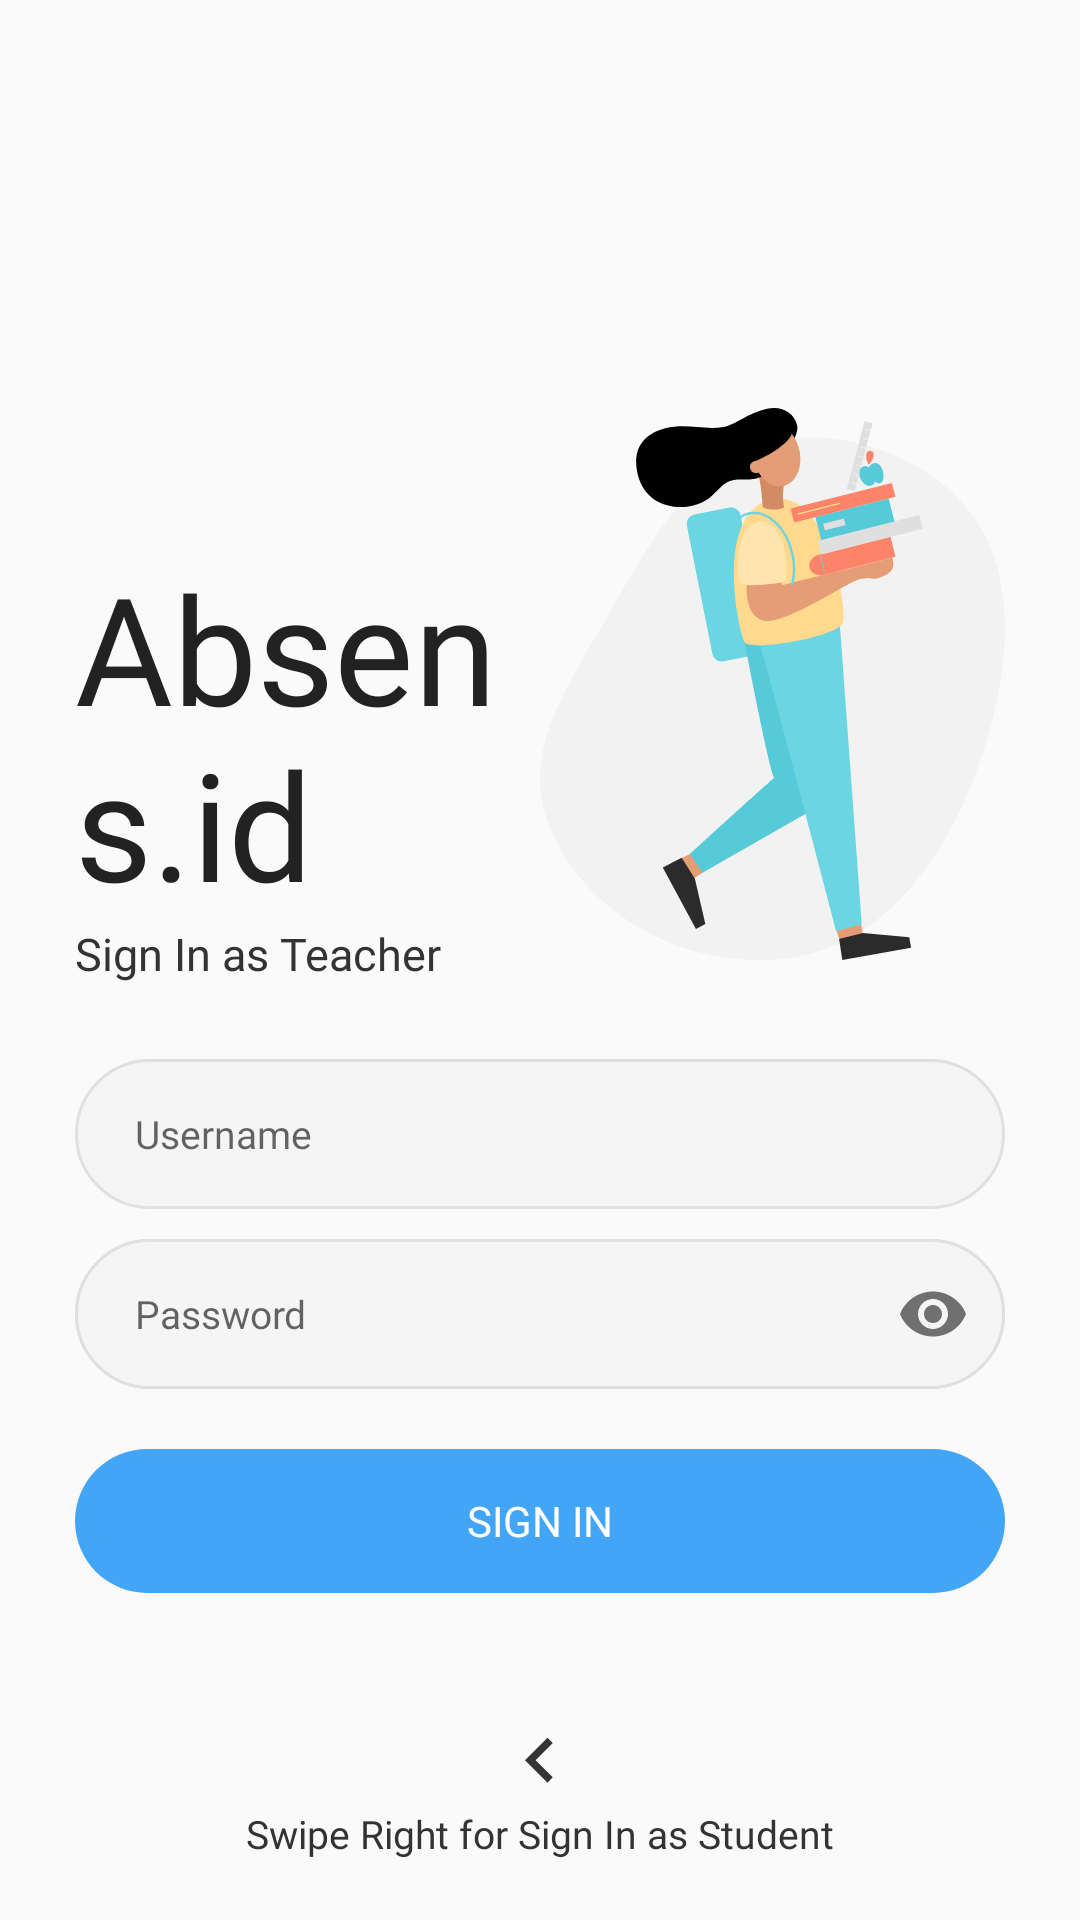

Produce the Android XML layout that renders to this screen, including the resource entries it uses.
<!-- AndroidManifest.xml: application theme AppTheme -->
<!-- res/layout/fragment_login_teacher.xml -->
<?xml version="1.0" encoding="utf-8"?>
<androidx.core.widget.NestedScrollView
    xmlns:android="http://schemas.android.com/apk/res/android"
    xmlns:tools="http://schemas.android.com/tools"
    android:layout_width="match_parent"
    android:layout_height="match_parent"
    android:fillViewport="true"
    android:overScrollMode="never"
    xmlns:app="http://schemas.android.com/apk/res-auto"
    tools:context=".ui.auth.LoginTeacherFragment">

    <androidx.constraintlayout.widget.ConstraintLayout
        android:layout_width="match_parent"
        android:layout_height="match_parent"
        android:paddingStart="25dp"
        android:paddingEnd="25dp"
        android:background="@color/colorBackground">

        <androidx.constraintlayout.widget.Guideline
            android:id="@+id/guide_top"
            android:layout_width="wrap_content"
            android:layout_height="wrap_content"
            android:orientation="horizontal"
            app:layout_constraintGuide_percent="0.20"/>

        <androidx.constraintlayout.widget.Guideline
            android:id="@+id/guide_center"
            android:layout_width="wrap_content"
            android:layout_height="wrap_content"
            android:orientation="vertical"
            app:layout_constraintGuide_percent="0.50"/>

        <ImageView
            android:id="@+id/image_logo"
            android:layout_width="0dp"
            android:layout_height="200dp"
            app:layout_constraintHorizontal_bias="1"
            android:src="@drawable/ic_schoolbooks"
            app:layout_constraintStart_toStartOf="@id/guide_center"
            app:layout_constraintEnd_toEndOf="parent"
            app:layout_constraintTop_toBottomOf="@id/guide_top"/>

        <TextView
            android:id="@+id/tv_title"
            android:layout_width="0dp"
            android:layout_height="wrap_content"
            android:text="@string/app_name"
            android:textColor="@color/colorBlack02"
            android:textSize="50sp"
            android:fontFamily="@font/indigo_daisy"
            app:layout_constraintHorizontal_bias="0"
            app:layout_constraintBottom_toTopOf="@id/tv_subtitle"
            app:layout_constraintStart_toStartOf="parent"
            app:layout_constraintEnd_toStartOf="@id/guide_center"/>

        <TextView
            android:id="@+id/tv_subtitle"
            android:layout_width="0dp"
            android:layout_height="wrap_content"
            android:text="Sign In as Teacher"
            android:textColor="@color/colorBlack03"
            android:textSize="15sp"
            android:fontFamily="@font/robotoregular"
            app:layout_constraintHorizontal_bias="0"
            app:layout_constraintBottom_toBottomOf="@id/image_logo"
            app:layout_constraintStart_toStartOf="parent"
            app:layout_constraintEnd_toStartOf="@id/guide_center"/>

        <EditText
            android:id="@+id/et_username"
            android:layout_width="0dp"
            android:layout_height="50dp"
            android:layout_marginTop="25dp"
            android:hint="@string/text_username"
            android:paddingStart="20dp"
            android:paddingEnd="20dp"
            android:paddingTop="15dp"
            android:paddingBottom="15dp"
            android:fontFamily="@font/robotoregular"
            android:background="@drawable/et_custom_rounded"
            android:textSize="13sp"
            app:layout_constraintTop_toBottomOf="@id/tv_subtitle"
            app:layout_constraintStart_toStartOf="parent"
            app:layout_constraintEnd_toEndOf="parent"/>

        <com.google.android.material.textfield.TextInputLayout
            android:id="@+id/layout_password"
            android:layout_width="0dp"
            android:layout_height="50dp"
            android:layout_marginTop="10dp"
            android:background="@drawable/et_custom_rounded"
            app:passwordToggleEnabled="true"
            app:hintEnabled="false"
            app:layout_constraintTop_toBottomOf="@id/et_username"
            app:layout_constraintStart_toStartOf="parent"
            app:layout_constraintEnd_toEndOf="parent">

            <EditText
                android:id="@+id/et_password"
                android:layout_width="match_parent"
                android:layout_height="match_parent"
                android:hint="@string/password"
                android:paddingStart="20dp"
                android:paddingEnd="15dp"
                android:paddingTop="15dp"
                android:paddingBottom="15dp"
                android:fontFamily="@font/robotoregular"
                android:inputType="textPassword"
                android:background="@drawable/et_custom_rounded"
                android:textSize="13sp"
                app:layout_constraintTop_toBottomOf="@id/et_username"
                app:layout_constraintStart_toStartOf="parent"
                app:layout_constraintEnd_toEndOf="parent"/>

        </com.google.android.material.textfield.TextInputLayout>

        <Button
            style="?borderlessButtonStyle"
            android:id="@+id/btn_login"
            android:layout_width="0dp"
            android:layout_height="wrap_content"
            android:background="@drawable/btn_blue"
            android:layout_marginTop="20dp"
            android:fontFamily="@font/robotoregular"
            android:textColor="@android:color/white"
            android:text="@string/login"
            app:layout_constraintTop_toBottomOf="@id/layout_password"
            app:layout_constraintStart_toStartOf="parent"
            app:layout_constraintEnd_toEndOf="parent"/>

        <ImageView
            android:layout_width="30dp"
            android:layout_height="30dp"
            android:src="@drawable/ic_arrow_left"
            android:layout_marginTop="10dp"
            android:layout_centerHorizontal="true"
            app:layout_constraintVertical_bias="1"
            app:layout_constraintTop_toBottomOf="@id/btn_login"
            app:layout_constraintBottom_toTopOf="@id/swipeRight"
            app:layout_constraintStart_toStartOf="parent"
            app:layout_constraintEnd_toEndOf="parent"/>

        <TextView
            android:id="@+id/swipeRight"
            android:layout_width="0dp"
            android:layout_height="wrap_content"
            android:gravity="center_horizontal"
            android:text="@string/swipe_right_for_login_student"
            android:textColor="@color/colorBlack03"
            android:textSize="13sp"
            android:fontFamily="@font/robotoregular"
            android:layout_centerHorizontal="true"
            android:layout_alignParentBottom="true"
            android:layout_marginBottom="20dp"
            app:layout_constraintBottom_toBottomOf="parent"
            app:layout_constraintStart_toStartOf="parent"
            app:layout_constraintEnd_toEndOf="parent"/>

    </androidx.constraintlayout.widget.ConstraintLayout>

</androidx.core.widget.NestedScrollView>
<!-- resources referenced by this layout -->
<resources>
  <color name="colorBackground">#FAFAFA</color>
  <color name="colorBlack02">#222222</color>
  <color name="colorBlack03">#333333</color>
  <!-- drawable btn_blue (drawable) -->
  <?xml version="1.0" encoding="utf-8"?>
  <shape xmlns:android="http://schemas.android.com/apk/res/android"
      android:padding="10dp"
      android:shape="rectangle" >
  
      <solid android:color="@color/colorBlue" />
  
      <corners
          android:radius="30dp"/>
  
  </shape>
  <!-- drawable et_custom_rounded (drawable) -->
  <?xml version="1.0" encoding="utf-8"?>
  <shape xmlns:android="http://schemas.android.com/apk/res/android"
      android:padding="10dp"
      android:shape="rectangle" >
  
      <solid android:color="#f5f5f5" />
  
      <stroke
          android:width="1dp"
          android:color="#e0e0e0" />
  
      <corners
          android:radius="30dp" />
  
  </shape>
  <!-- drawable ic_arrow_left (drawable) -->
  <vector android:height="24dp" android:tint="#333333"
      android:viewportHeight="24.0" android:viewportWidth="24.0"
      android:width="24dp" xmlns:android="http://schemas.android.com/apk/res/android">
      <path android:fillColor="#FF000000" android:pathData="M15.41,16.09l-4.58,-4.59 4.58,-4.59L14,5.5l-6,6 6,6z"/>
  </vector>
  <!-- drawable ic_schoolbooks: vector/xml drawable (drawable, 8234 chars, omitted) -->
  <string name="app_name">Absens.id</string>
  <string name="login">Sign In</string>
  <string name="password">Password</string>
  <string name="swipe_right_for_login_student">Swipe Right for Sign In as Student</string>
  <string name="text_username">Username</string>
  <style name="AppTheme" parent="Theme.AppCompat.Light.NoActionBar">
          
          <item name="colorPrimary">@color/colorPrimary</item>
          <item name="colorPrimaryDark">@color/colorPrimaryDark</item>
          <item name="colorAccent">@color/colorAccent</item>
          <item name="android:statusBarColor">@color/colorBlue</item>
          <item name="android:windowLightStatusBar" tools:ignore="NewApi">true</item>
      </style>
  <color name="colorBlue">#42a5f5</color>
  <color name="colorPrimary">#6200EE</color>
  <color name="colorPrimaryDark">#3700B3</color>
  <color name="colorAccent">#03DAC5</color>
</resources>
